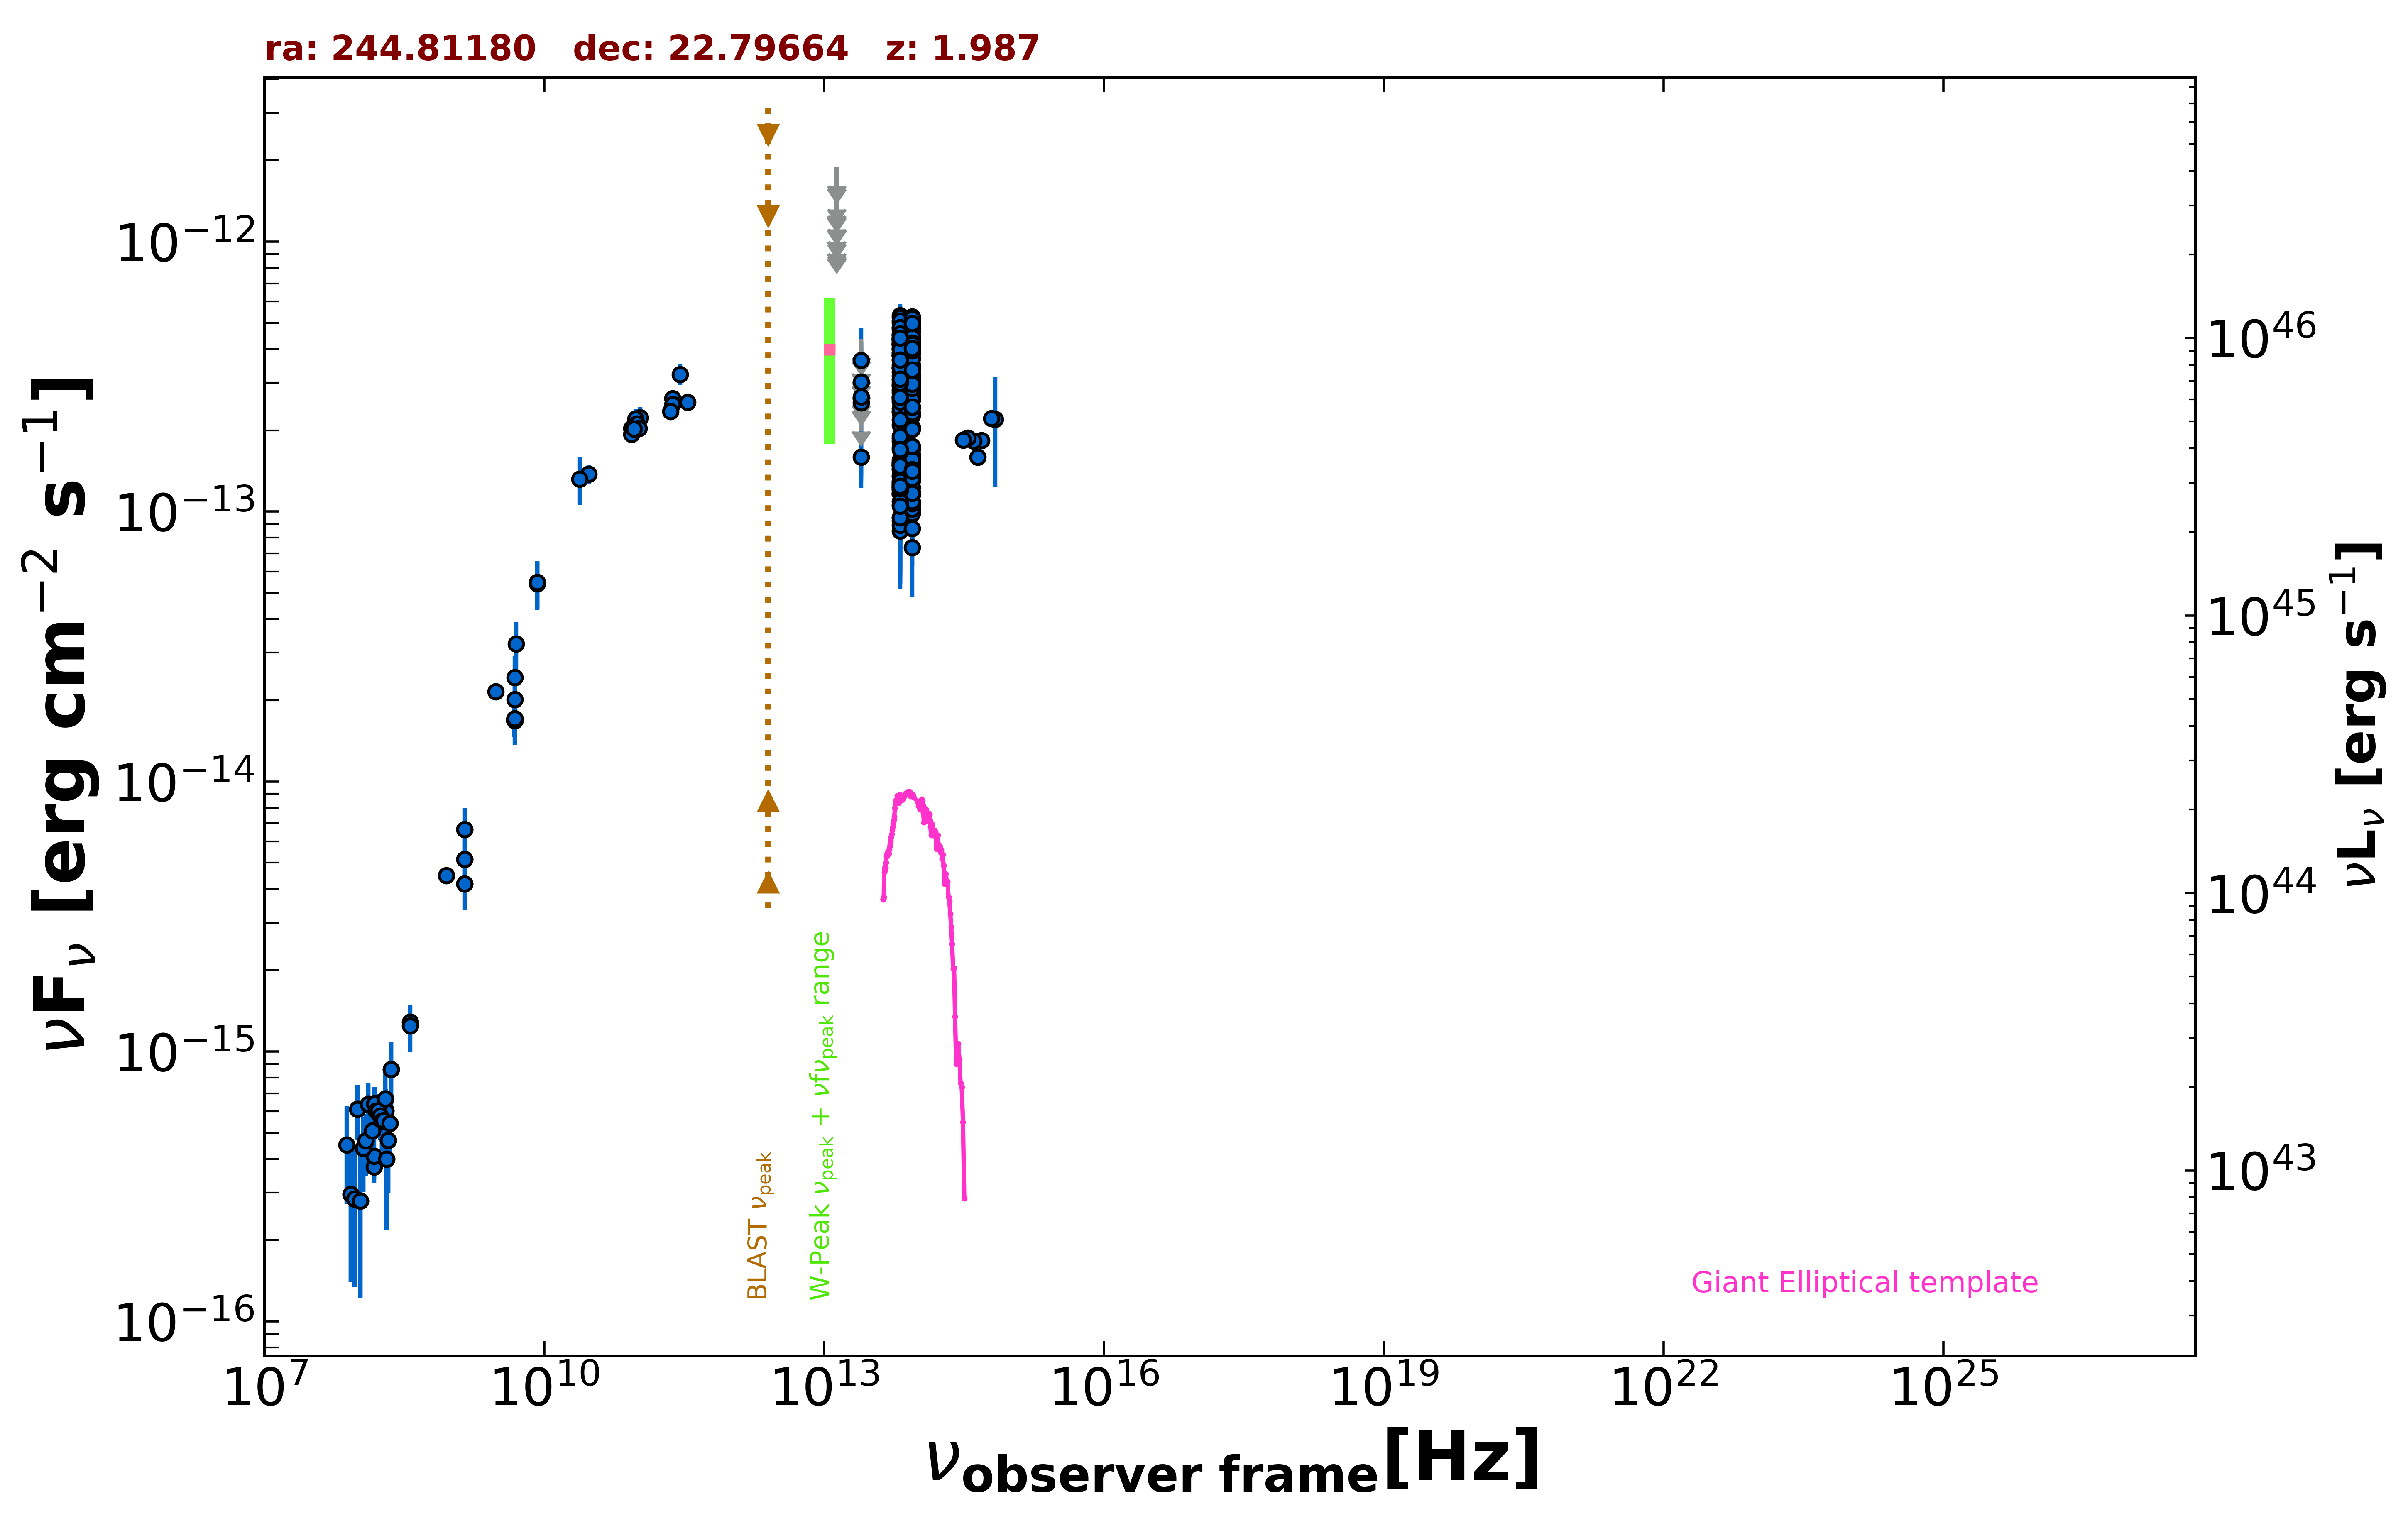

The data file committed next to this chart (first rows):
freq., flux, err_flux, MJD_start, MJD_end, flag, catalog, reference
1.400e+09, 4.183e-15, 2.000e-18, 55000, 55000, , FIRST, White et al. 1997  ApJ  475 479
1.400e+09, 6.654e-15, 2.000e-16, 55000, 55000, , NVSS, Condon et al. 1998  AJ  115  1693
8.870e+08, 4.487e-15, 3.185e-16, 55000, 55000, , RACS, Hale et al. 2021  PASA  38  e058
3.000e+09, 2.153e-14, 7.000e-17, 55000, 55000, , VLASSQL, Gordon et al. 2021  ApJS  255  30
1.500e+08, 3.735e-16, 3.795e-17, 55000, 55000, , TGSS150, Intema et al. 2017  A&A  598  A781
8.400e+09, 5.456e-14, 0.000e+00, 55000, 55000, , CRATES, Healey et al. 2007  ApJS  171  61
4.800e+09, 1.694e-14, 1.485e-15, 55000, 55000, , GB6, Gregory et al. 1996  ApJS  103  427
4.800e+09, 1.690e-14, 2.255e-15, 55000, 55000, , GB87, Gregory et al. 1992  VizieR  VIII/14/j20…
4.850e+09, 1.683e-14, 0.000e+00, 55000, 55000, , NORTH20, White and Becker  1992  ApJS  79  331
1.400e+09, 5.152e-15, 0.000e+00, 55000, 55000, , NORTH20, White and Becker  1992  ApJS  79  331
3.650e+08, 1.285e-15, 0.000e+00, 55000, 55000, , NORTH20, White and Becker  1992  ApJS  79  331
9.435e+10, 2.076e-13, 1.885e-14, 56141, 56141, , ALMA, Bonato et al. 2019  MNRAS  485  1188
1.063e+11, 2.231e-13, 2.125e-14, 56141, 56141, , ALMA, Bonato et al. 2019  MNRAS  485  1188
2.850e+11, 3.220e-13, 2.850e-14, 57236, 57236, , ALMA, Bonato et al. 2019  MNRAS  485  1188
9.506e+10, 2.205e-13, 1.905e-14, 57236, 57236, , ALMA, Bonato et al. 2019  MNRAS  485  1188
2.380e+11, 2.618e-13, 1.430e-14, 57972, 57972, , ALMA, Bonato et al. 2019  MNRAS  485  1188
9.820e+10, 2.111e-13, 1.080e-14, 57972, 57972, , ALMA, Bonato et al. 2019  MNRAS  485  1188
8.620e+10, 2.034e-13, 1.035e-14, 57972, 57972, , ALMA, Bonato et al. 2019  MNRAS  485  1188
2.380e+11, 2.499e-13, 1.190e-14, 57973, 57973, , ALMA, Bonato et al. 2019  MNRAS  485  1188
9.820e+10, 2.023e-13, 9.800e-15, 57973, 57973, , ALMA, Bonato et al. 2019  MNRAS  485  1188
8.620e+10, 1.931e-13, 9.500e-15, 57973, 57973, , ALMA, Bonato et al. 2019  MNRAS  485  1188
2.254e+11, 2.353e-13, 1.170e-14, 57991, 57991, , ALMA, Bonato et al. 2019  MNRAS  485  1188
3.435e+11, 2.542e-13, 1.720e-14, 58256, 58256, , ALMA, Bonato et al. 2019  MNRAS  485  1188
1.035e+11, 2.029e-13, 1.035e-14, 58256, 58256, , ALMA, Bonato et al. 2019  MNRAS  485  1188
9.150e+10, 2.022e-13, 1.005e-14, 58256, 58256, , ALMA, Bonato et al. 2019  MNRAS  485  1188
3.000e+10, 1.377e-13, 1.130e-14, 55000, 55000, , PCCS2, 30 GHz The Planck Collaboration 2018  A&…
8.817e+13, 1.444e-13, 2.050e-15, 55000, 55000, , UNWISE, Schlafly et al. 2019  ApJS  240  30
6.517e+13, 1.436e-13, 3.000e-15, 55000, 55000, , UNWISE, Schlafly et al. 2019  ApJS  240  30
8.817e+13, 1.300e-13, 6.700e-15, 55000, 55000, , WISE, Wright et al. 2010  AJ  140  1868
6.517e+13, 1.249e-13, 7.950e-15, 55000, 55000, , WISE, Wright et al. 2010  AJ  140  1868
2.498e+13, 1.589e-13, 3.660e-14, 55000, 55000, , WISE, Wright et al. 2010  AJ  140  1868
1.363e+13, 3.584e-13, 1.742e-13, 55000, 55000, , WISE, Wright et al. 2010  AJ  140  1868
8.817e+13, 2.057e-13, 4.045e-14, 56887, 56887, , NEOWISE, Mainzer et al. 2014  ApJ  792  30
6.517e+13, 2.092e-13, 3.525e-14, 56887, 56887, , NEOWISE, Mainzer et al. 2014  ApJ  792  30
8.817e+13, 3.119e-13, 2.790e-14, 57965, 57965, , NEOWISE, Mainzer et al. 2014  ApJ  792  30
6.517e+13, 2.746e-13, 3.500e-14, 57965, 57965, , NEOWISE, Mainzer et al. 2014  ApJ  792  30
8.817e+13, 2.268e-13, 2.240e-14, 56706, 56706, , NEOWISE, Mainzer et al. 2014  ApJ  792  30
6.517e+13, 1.507e-13, 3.945e-14, 56706, 56706, , NEOWISE, Mainzer et al. 2014  ApJ  792  30
8.817e+13, 2.435e-13, 2.585e-14, 56705, 56705, , NEOWISE, Mainzer et al. 2014  ApJ  792  30
6.517e+13, 1.870e-13, 3.345e-14, 56705, 56705, , NEOWISE, Mainzer et al. 2014  ApJ  792  30
8.817e+13, 2.018e-13, 2.590e-14, 56705, 56705, , NEOWISE, Mainzer et al. 2014  ApJ  792  30
6.517e+13, 2.661e-13, 3.765e-14, 56705, 56705, , NEOWISE, Mainzer et al. 2014  ApJ  792  30
8.817e+13, 1.428e-13, 2.075e-14, 56706, 56706, , NEOWISE, Mainzer et al. 2014  ApJ  792  30
6.517e+13, 1.726e-13, 4.125e-14, 56706, 56706, , NEOWISE, Mainzer et al. 2014  ApJ  792  30
8.817e+13, 2.657e-13, 2.400e-14, 57968, 57968, , NEOWISE, Mainzer et al. 2014  ApJ  792  30
6.517e+13, 2.612e-13, 3.815e-14, 57968, 57968, , NEOWISE, Mainzer et al. 2014  ApJ  792  30
8.817e+13, 2.933e-13, 2.460e-14, 57965, 57965, , NEOWISE, Mainzer et al. 2014  ApJ  792  30
6.517e+13, 2.945e-13, 4.220e-14, 57965, 57965, , NEOWISE, Mainzer et al. 2014  ApJ  792  30
8.817e+13, 2.724e-13, 3.855e-14, 57605, 57605, , NEOWISE, Mainzer et al. 2014  ApJ  792  30
6.517e+13, 1.437e-13, 3.420e-14, 57605, 57605, , NEOWISE, Mainzer et al. 2014  ApJ  792  30
8.817e+13, 4.435e-13, 4.380e-14, 59788, 59788, , NEOWISE, Mainzer et al. 2014  ApJ  792  30
6.517e+13, 4.206e-13, 5.440e-14, 59788, 59788, , NEOWISE, Mainzer et al. 2014  ApJ  792  30
8.817e+13, 3.938e-13, 2.980e-14, 59788, 59788, , NEOWISE, Mainzer et al. 2014  ApJ  792  30
6.517e+13, 4.388e-13, 3.925e-14, 59788, 59788, , NEOWISE, Mainzer et al. 2014  ApJ  792  30
8.817e+13, 4.208e-13, 2.600e-14, 59788, 59788, , NEOWISE, Mainzer et al. 2014  ApJ  792  30
6.517e+13, 3.653e-13, 3.440e-14, 59788, 59788, , NEOWISE, Mainzer et al. 2014  ApJ  792  30
8.817e+13, 4.752e-13, 4.515e-14, 59788, 59788, , NEOWISE, Mainzer et al. 2014  ApJ  792  30
6.517e+13, 5.324e-13, 5.450e-14, 59788, 59788, , NEOWISE, Mainzer et al. 2014  ApJ  792  30
8.817e+13, 4.093e-13, 2.565e-14, 59788, 59788, , NEOWISE, Mainzer et al. 2014  ApJ  792  30
6.517e+13, 3.882e-13, 7.445e-14, 59788, 59788, , NEOWISE, Mainzer et al. 2014  ApJ  792  30
... 269 more rows
